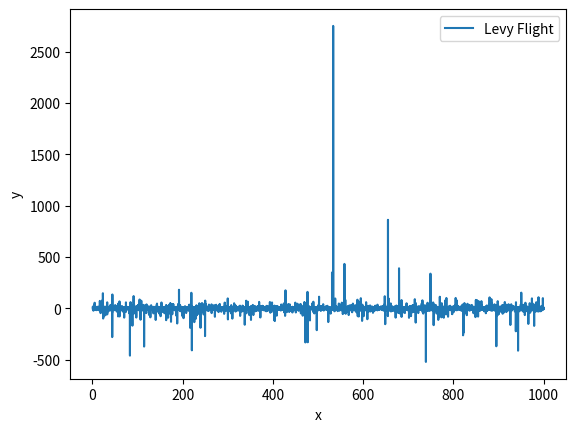

Write the Python code that produced this figure.
import matplotlib.pyplot as plt
from scipy.special import gamma
import numpy as np
import math

x = np.arange(1, 1000, 0.01)
y = []
beta = 3/2 
alpha_u = math.pow(
    (gamma(1 + beta) * math.sin(math.pi * beta / 2) / (gamma(((1 + beta) / 2) * beta * math.pow(2, (beta - 1) / 2)))),
    (1 / beta)
)
alpha_v = 1

for i in x:
    u = np.random.normal(0, alpha_u, 1)
    v = np.random.normal(0, alpha_v, 1)
    # step = 0.05 * (u * alpha_u / math.pow(abs(v), (1 / beta)))
    step = u / math.pow(abs(v), (1/beta))

    y.append(step)

plt.plot(x, y, label="Levy Flight")
plt.xlabel("x")
plt.ylabel("y")
plt.legend()
plt.show()